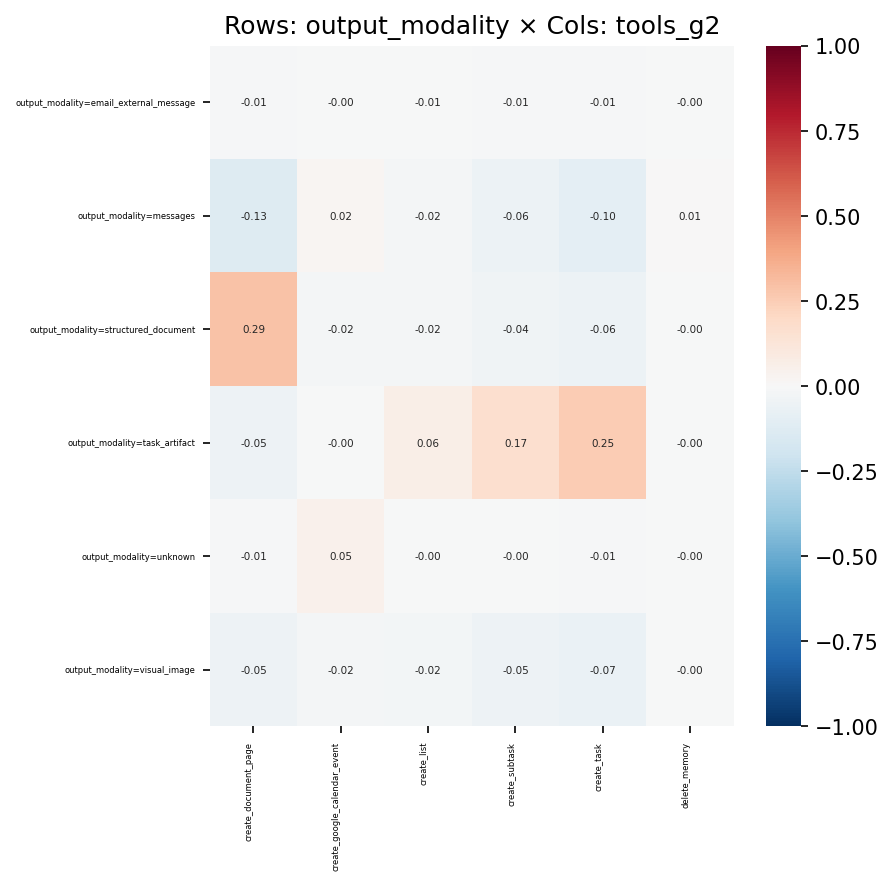

Source data for this figure (header and first rows):
, create_document_page, create_google_calendar_event, create_list, create_subtask, create_task, delete_memory
output_modality=email_external_message, -0.01468, -0.003036, -0.006486, -0.01147, -0.0108, -0.00142
output_modality=messages, -0.127, 0.01819, -0.01671, -0.05825, -0.09975, 0.006378
output_modality=structured_document, 0.2903, -0.01851, -0.01901, -0.04243, -0.05827, -0.002974
output_modality=task_artifact, -0.05435, -0.002299, 0.06324, 0.1668, 0.2504, -0.0006774
output_modality=unknown, -0.01247, 0.0481, -0.0007745, -0.001627, -0.008923, -0.001363
output_modality=visual_image, -0.0503, -0.02004, -0.02408, -0.05289, -0.06716, -0.004492
